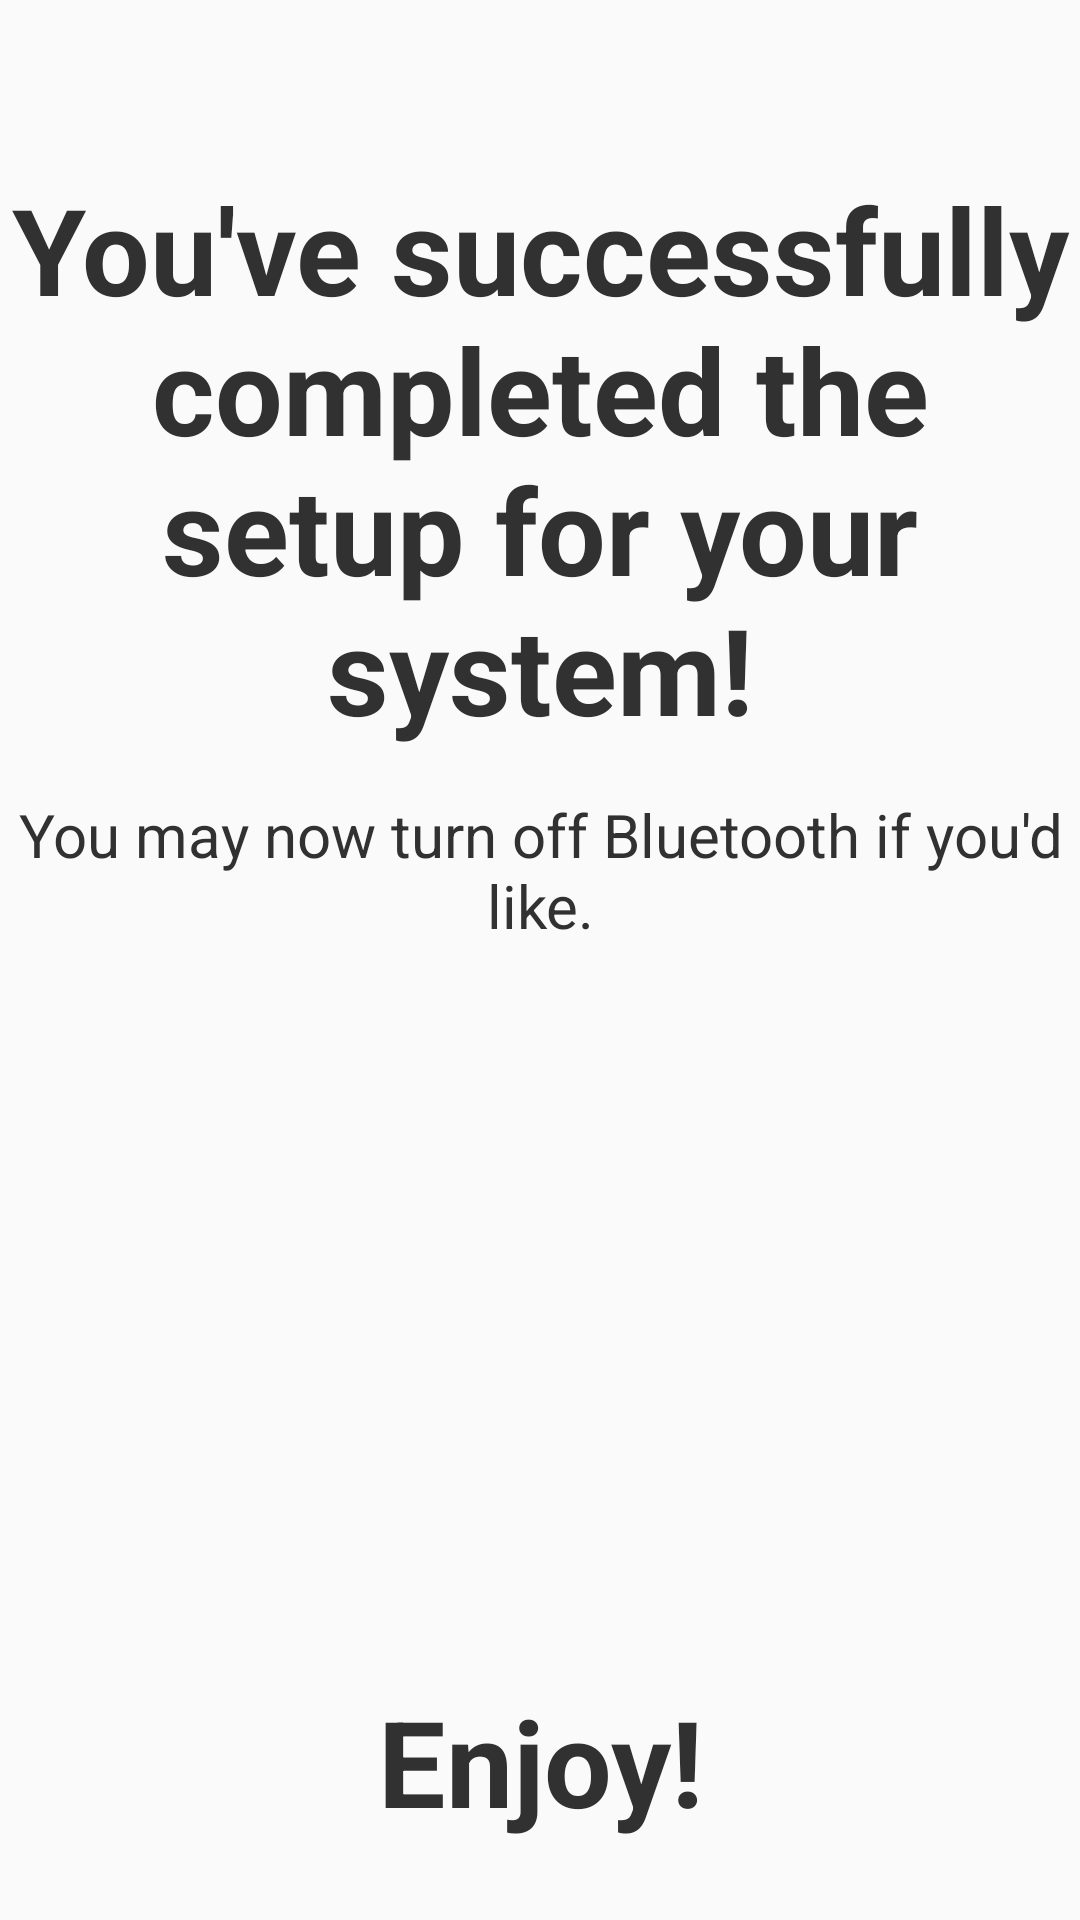

Layout XML and referenced resources for this Android screen:
<!-- AndroidManifest.xml: application theme AppTheme -->
<!-- res/layout/fragment_new7.xml -->
<?xml version="1.0" encoding="utf-8"?>
<FrameLayout xmlns:android="http://schemas.android.com/apk/res/android"
    xmlns:tools="http://schemas.android.com/tools"
    android:layout_width="match_parent"
    android:layout_height="match_parent"
    xmlns:app="http://schemas.android.com/apk/res-auto">

    <LinearLayout
        android:layout_width="match_parent"
        android:layout_height="match_parent"
        android:orientation="vertical"
        app:layout_constraintBottom_toBottomOf="parent"
        app:layout_constraintEnd_toEndOf="parent"
        app:layout_constraintStart_toStartOf="parent"
        app:layout_constraintTop_toTopOf="parent"
        android:gravity="center">

        <TextView
            android:layout_width="match_parent"
            android:layout_height="wrap_content"
            android:fontFamily="sans-serif"
            android:text="@string/newSystem7Item1"
            android:textAllCaps="false"
            android:textColor="@color/colorDark"
            android:textSize="@dimen/title_size"
            android:textStyle="bold"
            android:gravity="center"
            android:paddingTop="60dp" />

        <TextView
            android:layout_width="match_parent"
            android:layout_height="wrap_content"
            android:fontFamily="sans-serif"
            android:text="@string/newSystem7Item2"
            android:textAllCaps="false"
            android:textColor="@color/colorDark"
            android:textSize="@dimen/small_size"
            android:gravity="center"
            android:paddingTop="15dp"
            android:paddingBottom="30dp"/>

        <ImageView
            android:layout_width="200dp"
            android:layout_height="200dp"
            android:background="@drawable/recoverysuccessimg"
            />

        <TextView
            android:layout_width="match_parent"
            android:layout_height="wrap_content"
            android:fontFamily="sans-serif"
            android:text="@string/newSystem7Item3"
            android:textAllCaps="false"
            android:textColor="@color/colorDark"
            android:textSize="@dimen/title_size"
            android:textStyle="bold"
            android:gravity="center"
            android:paddingTop="15dp" />


        <Space
            android:layout_width="match_parent"
            android:layout_height="30dp" />



        <Button
            android:id="@+id/doneAddUser"
            android:layout_width="200dp"
            android:layout_height="wrap_content"
            android:background="@drawable/button_colorbis"
            android:fontFamily="sans-serif"
            android:text="@string/doneButton"
            android:textAllCaps="false"
            android:textColor="@drawable/text_colorbis"
            android:textSize="@dimen/small_size"
            android:textStyle="bold"
            />

    </LinearLayout>

</FrameLayout>
<!-- resources referenced by this layout -->
<resources>
  <color name="colorDark">#313131</color>
  <dimen name="small_size">20sp</dimen>
  <dimen name="title_size">40sp</dimen>
  <!-- drawable button_colorbis (drawable) -->
  <?xml version="1.0" encoding="utf-8"?>
  <selector xmlns:android="http://schemas.android.com/apk/res/android">
      <item android:state_pressed="true"
          android:drawable="@color/colorSecondary"/> 
      <item android:state_focused="true"
          android:drawable="@color/colorPrimary"/> 
      <item android:drawable="@color/colorPrimary"/> 
  </selector>
  <!-- drawable text_colorbis (drawable) -->
  <selector
      xmlns:android="http://schemas.android.com/apk/res/android">
      <item
          android:state_pressed="true"
          android:color="@color/colorPrimary" />
      <item android:color="@color/colorWhite" />
  </selector>
  <string name="doneButton">Done</string>
  <string name="newSystem7Item1">You\'ve successfully completed the setup for your system!</string>
  <string name="newSystem7Item2">You may now turn off Bluetooth if you\'d like.</string>
  <string name="newSystem7Item3">Enjoy!</string>
  <style name="AppTheme" parent="Theme.AppCompat.Light.NoActionBar">
          <item name="android:alertDialogTheme">@style/AppAlertTheme</item>
      </style>
  <color name="colorSecondary">#BABABA</color>
  <color name="colorPrimary">#0CA397</color>
  <color name="colorWhite">#FFFFFF</color>
  <style name="AppAlertTheme" parent="Theme.AppCompat.Light.Dialog.Alert">
  
          <item name="android:textSize">@dimen/small_size</item>
          <item name="android:textColor">@color/colorPrimary</item>
          <item name="android:textStyle">bold</item>
          <item name="android:fontFamily">sans-serif</item>
          <item name="android:textAllCaps">false</item>
          <item name="android:background">@color/colorWhite</item>
      </style>
</resources>
